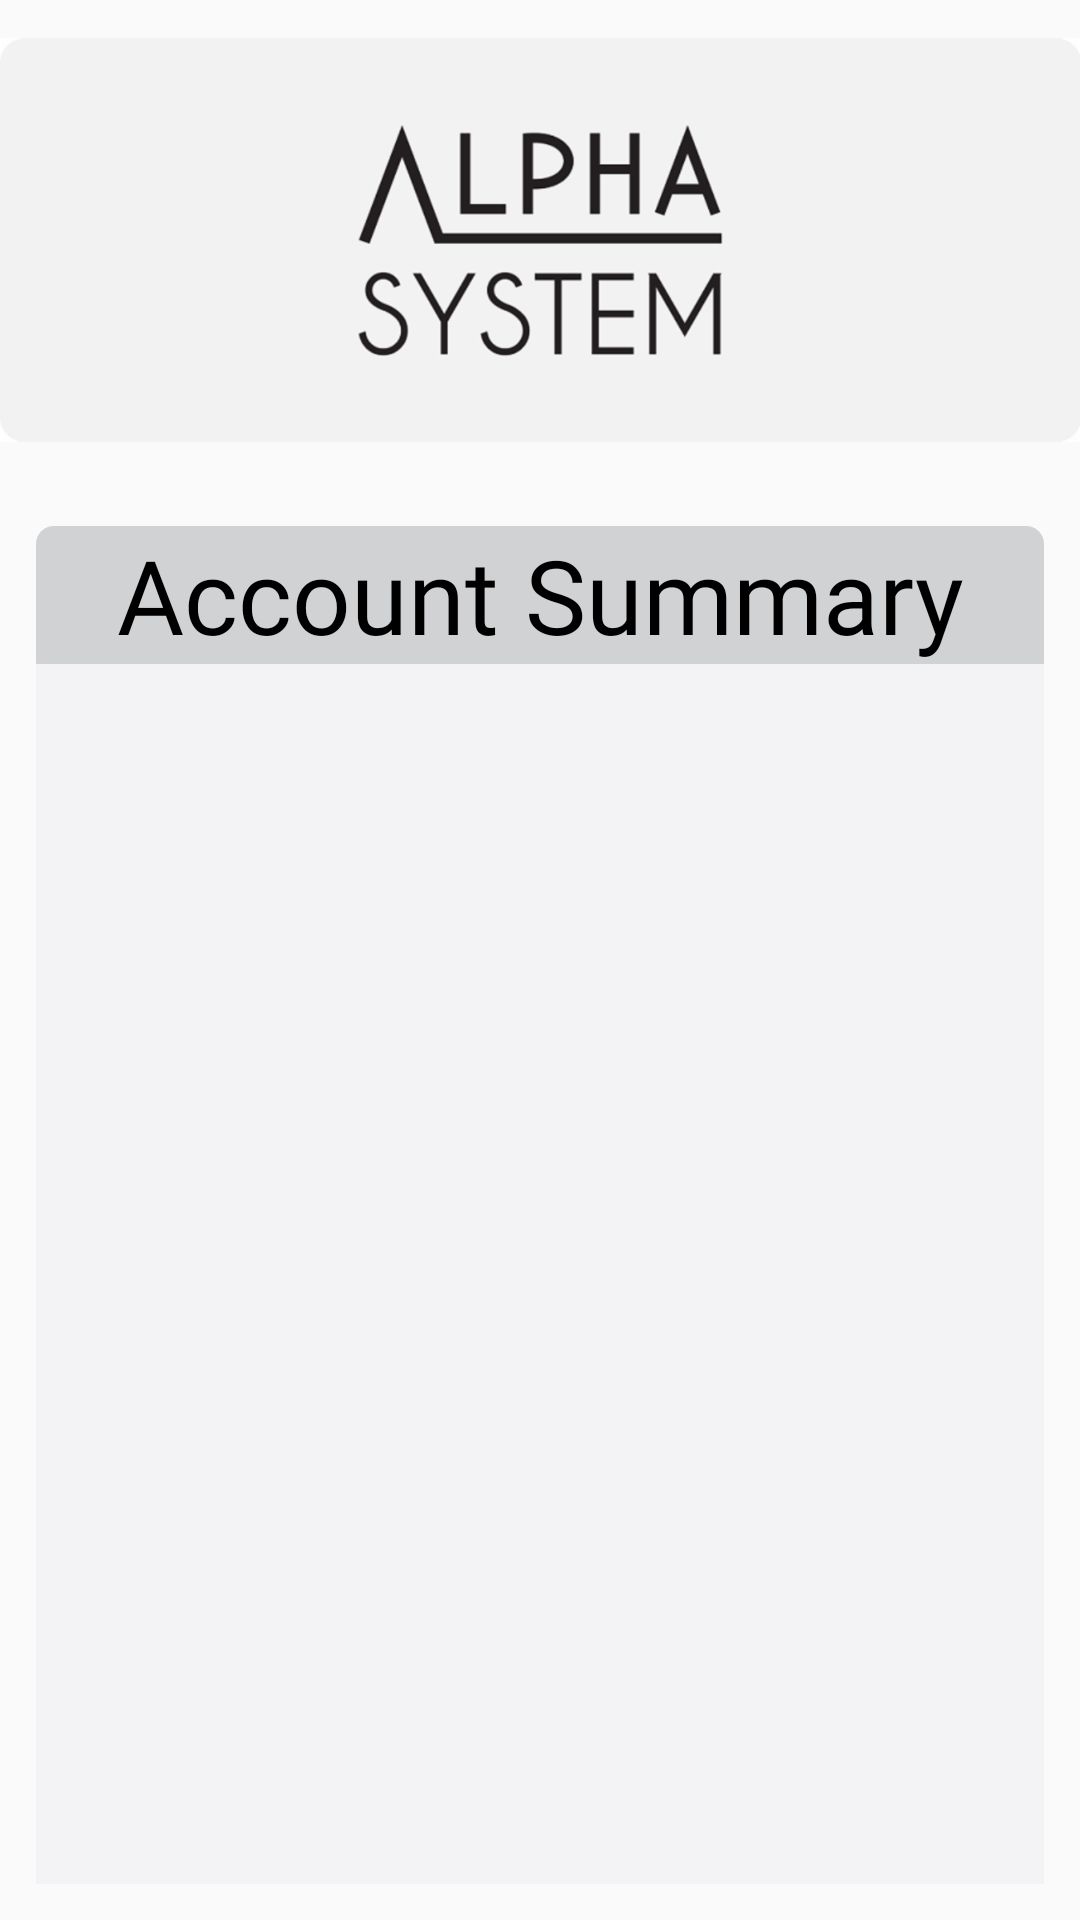

Reconstruct the res/layout file that produces this screen, plus the resources it refers to.
<!-- AndroidManifest.xml: application theme AppTheme.NoActionBar -->
<!-- res/layout/activity_account_summary_fragment.xml -->
<?xml version="1.0" encoding="utf-8"?>
<RelativeLayout xmlns:android="http://schemas.android.com/apk/res/android"
    xmlns:app="http://schemas.android.com/apk/res-auto"
    android:layout_width="match_parent"
    android:layout_height="match_parent">

    <LinearLayout
        android:layout_width="match_parent"
        android:layout_height="match_parent"
        android:orientation="vertical">

        <ImageView
            android:id="@+id/system_background"
            android:layout_width="match_parent"
            android:layout_height="0dp"
            android:layout_weight="26"
            android:adjustViewBounds="true"
            android:src="@drawable/system_background" />

        <LinearLayout
            android:layout_width="match_parent"
            android:layout_height="0dp"
            android:paddingLeft="12dp"
            android:paddingRight="12dp"
            android:layout_weight="10"
            android:orientation="vertical">

            <LinearLayout
                android:layout_width="match_parent"
                android:layout_height="0dp"
                android:layout_weight="2.5"
                android:orientation="horizontal">

            </LinearLayout>

            <LinearLayout
                android:layout_width="match_parent"
                android:layout_height="0dp"
                android:layout_weight="7.5"
                android:background="@drawable/top_rounded_corner"
                android:orientation="horizontal">

                <android.support.v7.widget.AppCompatTextView
                    android:id="@+id/textView8"
                    android:layout_width="match_parent"
                    android:layout_height="match_parent"
                    android:layout_gravity="center"
                    android:gravity="center"
                    android:maxLines="1"
                    app:autoSizeMaxTextSize="100sp"
                    app:autoSizeMinTextSize="6sp"
                    app:autoSizeTextType="uniform"
                    android:fontFamily="@font/font"
                    android:textColor="#000"
                    android:text="Account Summary" />
            </LinearLayout>

        </LinearLayout>

        <LinearLayout
            android:layout_width="match_parent"
            android:paddingLeft="12dp"
            android:paddingRight="12dp"
            android:paddingBottom="12dp"
            android:layout_height="0dp"
            android:layout_weight="68"
            android:orientation="vertical">

            <ListView
                android:id="@+id/accounts_list"
                android:background="#F3F3F5"
                android:layout_width="match_parent"
                android:layout_height="match_parent"
                android:divider="@null"
                android:dividerHeight="0dp"/>
        </LinearLayout>

    </LinearLayout>

</RelativeLayout>
<!-- resources referenced by this layout -->
<resources>
  <!-- drawable system_background: png bitmap (drawable, 45833 bytes) -->
  <!-- drawable top_rounded_corner (drawable) -->
  <?xml version="1.0" encoding="utf-8"?>
  <selector xmlns:android="http://schemas.android.com/apk/res/android">
      <item android:bottom="-20dp" android:left="-20dp">
          <shape android:shape="rectangle">
              <solid android:color="#D1D2D4" />
              <corners android:topLeftRadius="6dp" android:topRightRadius="6dp"
                  android:bottomLeftRadius="0.1dp" android:bottomRightRadius="0.1dp"/>
          </shape>
      </item>
  </selector>
  <style name="AppTheme.NoActionBar">
          <item name="windowNoTitle">true</item>
          <item name="windowActionBar">false</item>
          <item name="android:windowContentOverlay">@null</item>
      </style>
</resources>
